Photos from the image-classification dataset "dataset" in the GitHub repository melanicandra/Computer-Vision-Deep-Learning-RET503. Its 5 classes are: all blocks, balok hijautua, balok hitam, balok merahmuda, papan balok.

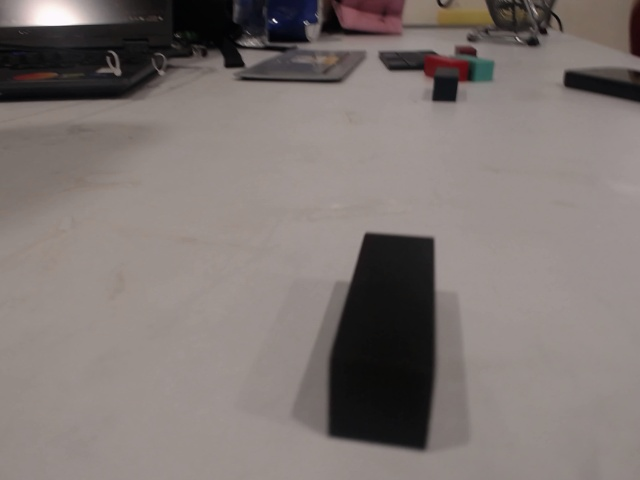
Label: balok hitam

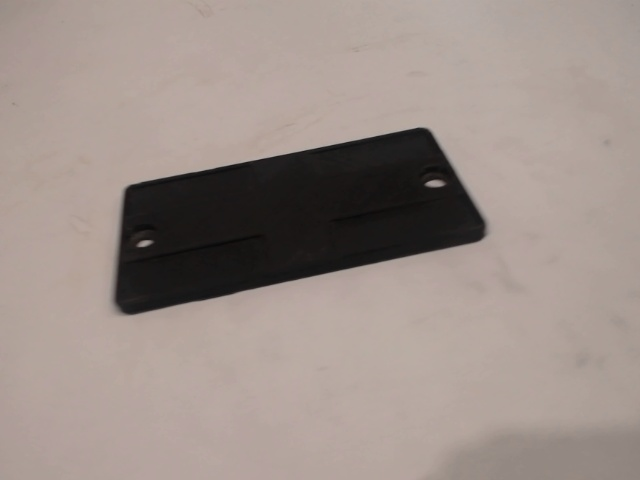
Label: papan balok

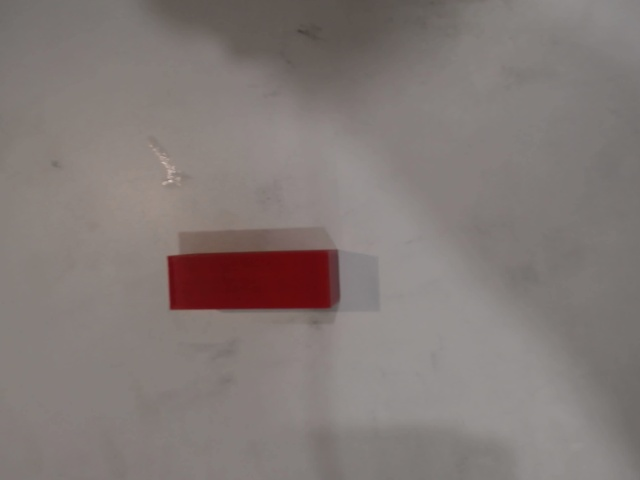
Label: balok merahmuda

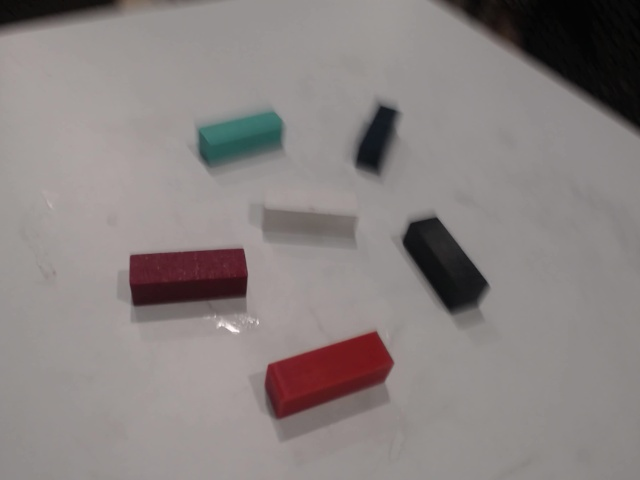
Label: all blocks

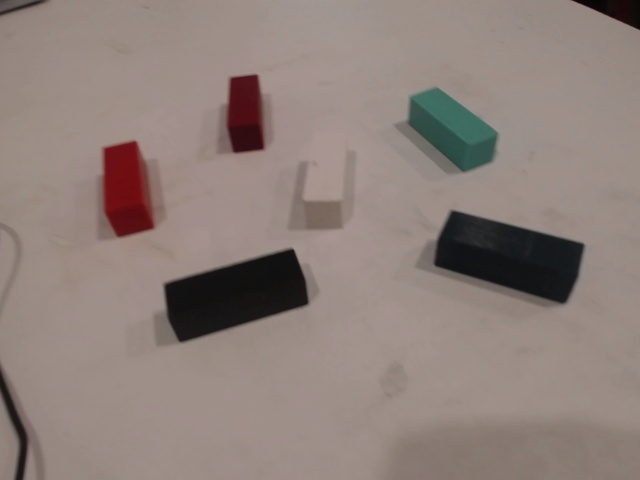
Label: all blocks

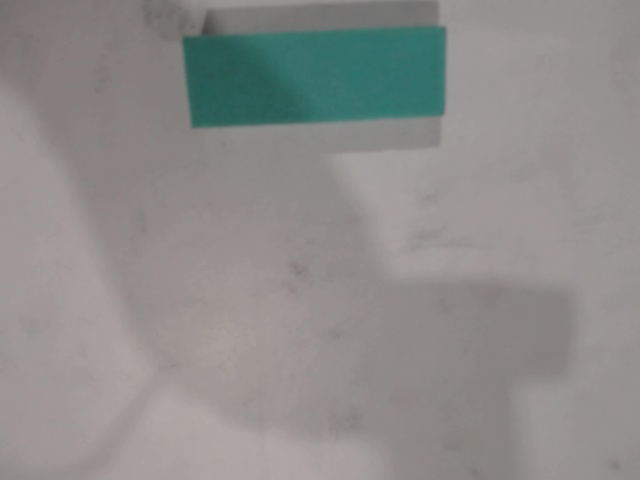
Label: balok hijautua
